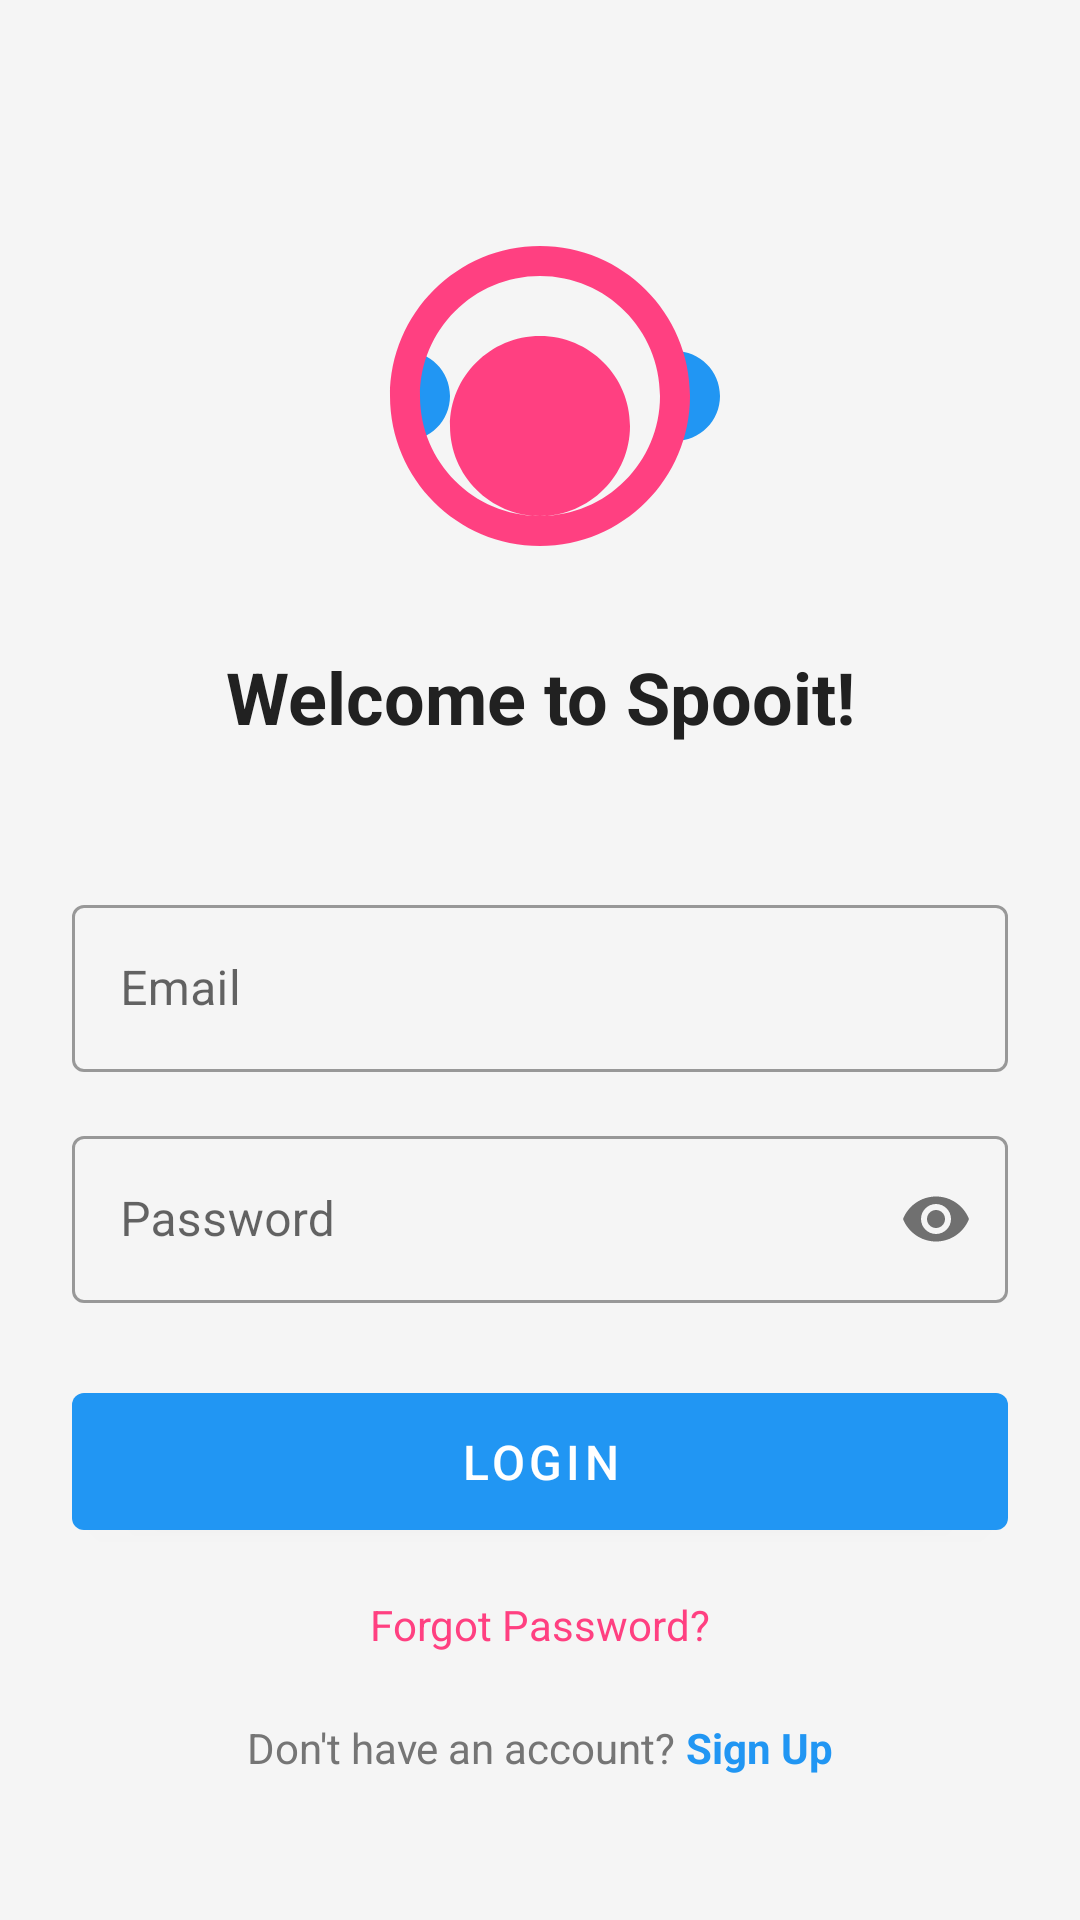

Produce the Android XML layout that renders to this screen, including the resource entries it uses.
<!-- AndroidManifest.xml: application theme AppTheme -->
<!-- res/layout/activity_login.xml -->
<?xml version="1.0" encoding="utf-8"?>
<androidx.constraintlayout.widget.ConstraintLayout xmlns:android="http://schemas.android.com/apk/res/android"
    xmlns:app="http://schemas.android.com/apk/res-auto"
    android:layout_width="match_parent"
    android:layout_height="match_parent"
    android:background="@color/background"
    android:padding="24dp">

    <ImageView
        android:id="@+id/ivLogo"
        android:layout_width="120dp"
        android:layout_height="120dp"
        android:layout_marginTop="48dp"
        android:src="@drawable/ic_launcher"
        app:layout_constraintEnd_toEndOf="parent"
        app:layout_constraintStart_toStartOf="parent"
        app:layout_constraintTop_toTopOf="parent" />

    <TextView
        android:id="@+id/tvWelcome"
        android:layout_width="wrap_content"
        android:layout_height="wrap_content"
        android:layout_marginTop="24dp"
        android:text="Welcome to Spooit!"
        android:textColor="@color/primary_text"
        android:textSize="24sp"
        android:textStyle="bold"
        app:layout_constraintEnd_toEndOf="parent"
        app:layout_constraintStart_toStartOf="parent"
        app:layout_constraintTop_toBottomOf="@id/ivLogo" />

    <com.google.android.material.textfield.TextInputLayout
        android:id="@+id/tilEmail"
        style="@style/Widget.MaterialComponents.TextInputLayout.OutlinedBox"
        android:layout_width="match_parent"
        android:layout_height="wrap_content"
        android:layout_marginTop="48dp"
        android:hint="Email"
        app:layout_constraintTop_toBottomOf="@id/tvWelcome">

        <com.google.android.material.textfield.TextInputEditText
            android:id="@+id/etEmail"
            android:layout_width="match_parent"
            android:layout_height="wrap_content"
            android:inputType="textEmailAddress" />

    </com.google.android.material.textfield.TextInputLayout>

    <com.google.android.material.textfield.TextInputLayout
        android:id="@+id/tilPassword"
        style="@style/Widget.MaterialComponents.TextInputLayout.OutlinedBox"
        android:layout_width="match_parent"
        android:layout_height="wrap_content"
        android:layout_marginTop="16dp"
        android:hint="Password"
        app:layout_constraintTop_toBottomOf="@id/tilEmail"
        app:passwordToggleEnabled="true">

        <com.google.android.material.textfield.TextInputEditText
            android:id="@+id/etPassword"
            android:layout_width="match_parent"
            android:layout_height="wrap_content"
            android:inputType="textPassword" />

    </com.google.android.material.textfield.TextInputLayout>

    <com.google.android.material.button.MaterialButton
        android:id="@+id/btnLogin"
        android:layout_width="match_parent"
        android:layout_height="wrap_content"
        android:layout_marginTop="24dp"
        android:padding="12dp"
        android:text="Login"
        android:textSize="16sp"
        app:layout_constraintTop_toBottomOf="@id/tilPassword" />

    <TextView
        android:id="@+id/tvForgotPassword"
        android:layout_width="wrap_content"
        android:layout_height="wrap_content"
        android:layout_marginTop="16dp"
        android:text="Forgot Password?"
        android:textColor="@color/accent"
        app:layout_constraintEnd_toEndOf="parent"
        app:layout_constraintStart_toStartOf="parent"
        app:layout_constraintTop_toBottomOf="@id/btnLogin" />

    <LinearLayout
        android:layout_width="wrap_content"
        android:layout_height="wrap_content"
        android:layout_marginBottom="24dp"
        android:orientation="horizontal"
        app:layout_constraintBottom_toBottomOf="parent"
        app:layout_constraintEnd_toEndOf="parent"
        app:layout_constraintStart_toStartOf="parent">

        <TextView
            android:layout_width="wrap_content"
            android:layout_height="wrap_content"
            android:text="Don't have an account? "
            android:textColor="@color/secondary_text" />

        <TextView
            android:id="@+id/tvSignUp"
            android:layout_width="wrap_content"
            android:layout_height="wrap_content"
            android:text="Sign Up"
            android:textColor="@color/primary"
            android:textStyle="bold" />

    </LinearLayout>

</androidx.constraintlayout.widget.ConstraintLayout>
<!-- resources referenced by this layout -->
<resources>
  <color name="accent">#FF4081</color>
  <color name="background">#F5F5F5</color>
  <color name="primary">#2196F3</color>
  <color name="primary_text">#212121</color>
  <color name="secondary_text">#757575</color>
  <!-- drawable ic_launcher (drawable) -->
  <?xml version="1.0" encoding="utf-8"?>
  <vector xmlns:android="http://schemas.android.com/apk/res/android"
      android:width="108dp"
      android:height="108dp"
      android:viewportWidth="24"
      android:viewportHeight="24">
      <path
          android:fillColor="@color/primary"
          android:pathData="M12,9c-1.66,0 -3,1.34 -3,3s1.34,3 3,3 3,-1.34 3,-3 -1.34,-3 -3,-3zM3,9c1.66,0 3,1.34 3,3s-1.34,3 -3,3L3,9zM21,9c1.66,0 3,1.34 3,3s-1.34,3 -3,3v-6z"/>
      <path
          android:fillColor="@color/accent"
          android:pathData="M12,8c3.31,0 6,2.69 6,6s-2.69,6 -6,6 -6,-2.69 -6,-6 2.69,-6 6,-6zM12,2C6.48,2 2,6.48 2,12s4.48,10 10,10 10,-4.48 10,-10S17.52,2 12,2zM12,20c-4.42,0 -8,-3.58 -8,-8s3.58,-8 8,-8 8,3.58 8,8 -3.58,8 -8,8z"/>
  </vector>
  <style name="AppTheme" parent="Theme.MaterialComponents.Light.NoActionBar">
          <item name="colorPrimary">@color/primary</item>
          <item name="colorPrimaryDark">@color/primary_dark</item>
          <item name="colorAccent">@color/accent</item>
          <item name="android:windowBackground">@color/background</item>
      </style>
  <color name="primary_dark">#1976D2</color>
</resources>
